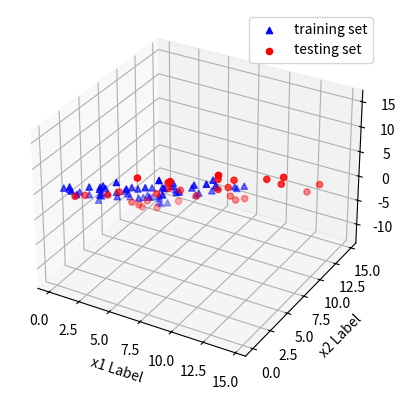
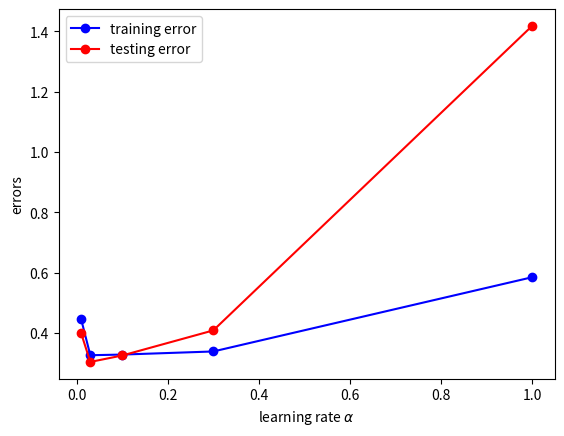
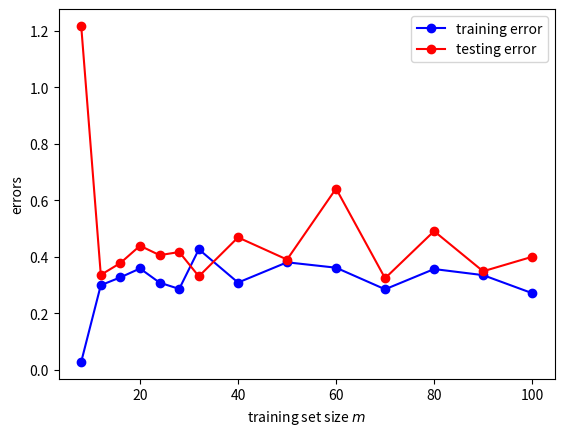

Generate these figures, in order, with matplotlib:
import numpy as np
import random as rd
from mpl_toolkits.mplot3d import Axes3D
import matplotlib.pyplot as plt

'''
Model: h(x) = h0*x0 + h1*x1 + h2*x2
'''

'''
First Generating training set and testing set
'''
def generatingData(m_train, m_test, h0, h1, h2, fluc):
    '''
    We generating two sets of data for which y are linearly realted to x1 and x2 with fluctuation
    :param m_train: training set size
    :param m_test: testing set size
    :param h0: intersection
    :param h1: parameter h1
    :param h2: parameter h2
    :param fluc: fluctuation term
    :return: x1_train,x2_train,y_train,x1_test,x2_test,y_test
    '''
    x1_train = 10.*np.random.rand(m_train)
    x2_train = 10.*np.random.rand(m_train)
    delta_train = fluc*(np.random.rand(m_train) - 0.5)
    y_train = h0 + h1*x1_train + h2*x2_train + delta_train
    x1_test = 15.*np.random.rand(m_test)
    x2_test = 15.*np.random.rand(m_test)
    delta_test = fluc * (np.random.rand(m_test) - 0.5)
    y_test = h0 + h1 * x1_test + h2 * x2_test + delta_test
    return x1_train, x2_train, y_train, x1_test, x2_test, y_test

x1_train, x2_train, y_train, x1_test, x2_test, y_test = generatingData(60, 30, 5.0, 1.0, -1.5, 2.0)

fig = plt.figure()
ax = fig.add_subplot(111, projection='3d')
ax.scatter(x1_train, x2_train, y_train, c='b', marker='^', label = "training set")
ax.scatter(x1_test, x2_test, y_test, c='r', marker='o', label = "testing set")

ax.set_xlabel('x1 Label')
ax.set_ylabel('x2 Label')
ax.set_zlabel('y Label')
ax.legend()

plt.show()

def gradDescent(x1, x2, y, l_rate, regulation, N_step, init_guess):
    '''
    We minimize the cost function using gradient descent
    :param x1: feature #1
    :param x2: feature #2
    :param y: output values
    :param l_rate: learning rate
    :param regulation: regularization factor
    :param N_step: Number of iterations
    :param init_guess: initial guess of the parameters
    :return: the fitted parameters
    '''
    h_vec = np.array(init_guess)
    m = len(x1)
    for n in range(N_step):
        h_tmp = h_vec
        for i in range(m):
            feature = np.array([1., x1[i], x2[i]])
            h_vec -= l_rate/m * (np.dot(h_tmp, feature) - y[i])*feature - l_rate/m * regulation * np.array([0., h_tmp[1], h_tmp[2]])
    return h_vec

parameters = gradDescent(x1_train, x2_train, y_train, 0.2, 0., 1000, [0., 0., 0.])

def computeDeviation(x1, x2, y, para):
    '''
    compute errors for training and testing
    :param x1: feature #1
    :param x2: feature #2
    :param y: output
    :param para: parameters
    :return: standard deviation
    '''
    x0 = np.array([1.]*len(x1))
    X = np.array([x0, x1, x2]).transpose()
    error = np.dot(X, para) - y
    return 1./len(x1) * np.dot(error, error)

test_error = computeDeviation(x1_test, x2_test, y_test, parameters)
train_error = computeDeviation(x1_train, x2_train, y_train, parameters)
print(test_error)
print(train_error)

rate_list = [0.01, 0.03, 0.1, 0.3, 1.]
train_error = []
test_error = []
for r in rate_list:
    parameters = gradDescent(x1_train, x2_train, y_train, r, 0., 1000, [0., 0., 0.])
    train_error.append(computeDeviation(x1_train, x2_train, y_train, parameters))
    test_error.append(computeDeviation(x1_test, x2_test,y_test,parameters))

fig = plt.figure()
ax = fig.add_subplot(111)
line1 = ax.plot(rate_list, train_error, '-o', color='blue', label = 'training error')
line2 = ax.plot(rate_list, test_error, '-o', color='red', label = 'testing error')
ax.set_xlabel('learning rate $\\alpha$')
ax.set_ylabel('errors')
ax.legend()
plt.show()

m_list = [8, 12, 16, 20, 24, 28, 32, 40, 50, 60, 70, 80, 90, 100]
train_error = []
test_error = []
for m in m_list:
    x1_train, x2_train, y_train, x1_test, x2_test, y_test = generatingData(m, 30, 5.0, 1.0, -1.5, 2.0)
    parameters = gradDescent(x1_train, x2_train, y_train, 0.05, 0., 1000, [0., 0., 0.])
    train_error.append(computeDeviation(x1_train, x2_train, y_train, parameters))
    test_error.append(computeDeviation(x1_test, x2_test, y_test, parameters))

fig = plt.figure()
ax = fig.add_subplot(111)
line3 = ax.plot(m_list, train_error, '-o', color='blue', label = 'training error')
line4 = ax.plot(m_list, test_error, '-o', color='red', label = 'testing error')
ax.set_xlabel('training set size $m$')
ax.set_ylabel('errors')
ax.legend()
plt.show()



